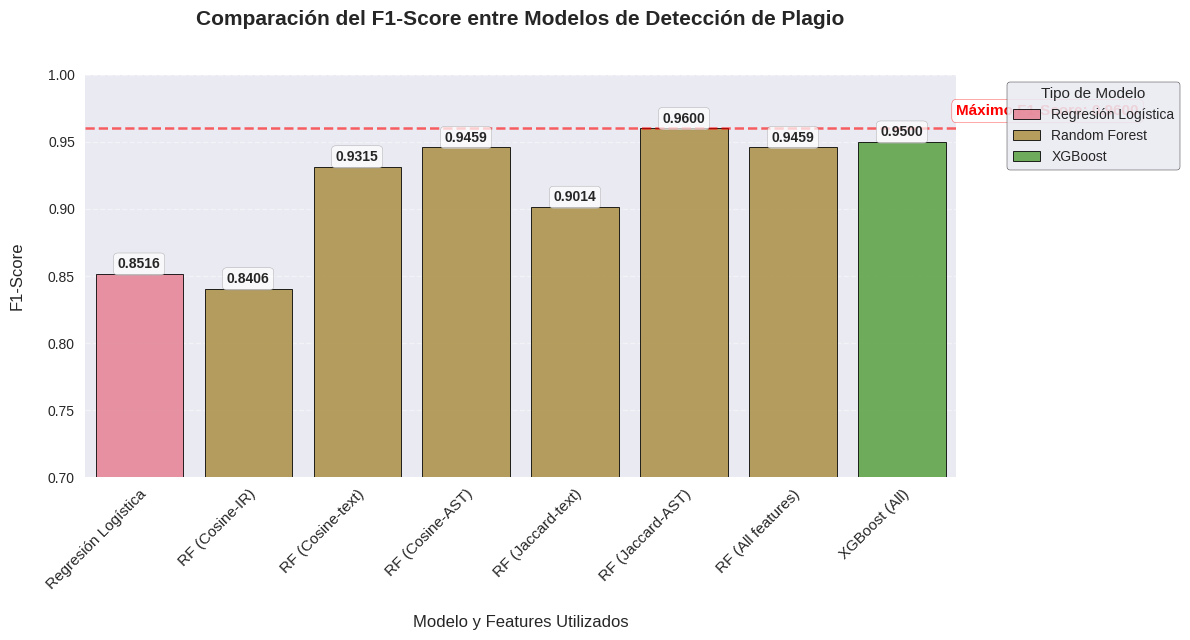

The matplotlib source for this figure:
import pandas as pd
import matplotlib.pyplot as plt
import seaborn as sns
import numpy as np

# Configuración de estilo
try:
    plt.style.use('seaborn-v0_8')  # Intenta con el estilo más reciente
except:
    plt.style.use('ggplot')  # Fallback a un estilo alternativo

sns.set_palette("husl")
plt.rcParams['figure.facecolor'] = 'white'
plt.rcParams['axes.grid'] = True  # Agregar grid para mejor lectura

# Datos de los modelos
data = {
    'Modelo': [
        'Regresión Logística', 
        'RF (Cosine-IR)', 
        'RF (Cosine-text)',
        'RF (Cosine-AST)',
        'RF (Jaccard-text)',
        'RF (Jaccard-AST)',
        'RF (All features)',
        'XGBoost (All)'
    ],
    'Tipo': [
        'Regresión Logística',
        'Random Forest',
        'Random Forest',
        'Random Forest',
        'Random Forest',
        'Random Forest',
        'Random Forest',
        'XGBoost'
    ],
    'F1 Score': [0.8516, 0.8406, 0.9315, 0.9459, 0.9014, 0.9600, 0.9459, 0.9500],
    'Accuracy': [0.7619, 0.7609, 0.8810, 0.9048, 0.8333, 0.9286, 0.9048, 0.9048]
}

df = pd.DataFrame(data)

# Orden personalizado para los modelos
model_order = [
    'Regresión Logística',
    'RF (Cosine-IR)',
    'RF (Cosine-text)',
    'RF (Cosine-AST)',
    'RF (Jaccard-text)',
    'RF (Jaccard-AST)',
    'RF (All features)',
    'XGBoost (All)'
]

# Crear figura con tamaño optimizado
plt.figure(figsize=(12, 6.5))

# Gráfico de barras con mejoras visuales
ax = sns.barplot(
    x='Modelo', 
    y='F1 Score', 
    data=df, 
    order=model_order, 
    hue='Tipo', 
    dodge=False,
    edgecolor='black',  # Bordes definidos
    linewidth=0.7,      # Grosor del borde
    alpha=0.85         # Ligera transparencia
)

# Personalización avanzada del gráfico
plt.title('Comparación del F1-Score entre Modelos de Detección de Plagio\n', 
          fontsize=15, 
          fontweight='bold',
          pad=20)
plt.xlabel('\nModelo y Features Utilizados', fontsize=12)
plt.ylabel('F1-Score\n', fontsize=12)
plt.ylim(0.7, 1.0)

# Rotación y estilo de etiquetas
plt.xticks(
    rotation=45, 
    ha='right', 
    rotation_mode='anchor', 
    fontsize=11
)

# Añadir valores con formato mejorado
for p in ax.patches:
    ax.annotate(
        f"{p.get_height():.4f}",  # Mostrar 4 decimales
        (p.get_x() + p.get_width() / 2., p.get_height()), 
        ha='center', 
        va='center', 
        xytext=(0, 7),  # Ajuste vertical
        textcoords='offset points',
        fontsize=10,
        fontweight='bold',
        bbox=dict(  # Caja alrededor del texto
            boxstyle='round,pad=0.3',
            facecolor='white',
            edgecolor='gray',
            alpha=0.7
        )
    )

# Línea horizontal para el máximo F1-Score
max_f1 = df['F1 Score'].max()
plt.axhline(
    y=max_f1, 
    color='red', 
    linestyle='--', 
    alpha=0.6, 
    linewidth=1.8
)

# Texto informativo del máximo
plt.text(
    len(model_order)-0.5, 
    max_f1+0.01, 
    f'Máximo F1-Score: {max_f1:.4f}', 
    color='red', 
    fontsize=11,
    fontweight='bold',
    bbox=dict(
        facecolor='white', 
        alpha=0.8, 
        edgecolor='red',
        boxstyle='round,pad=0.3'
    )
)

# Leyenda mejorada
legend = plt.legend(
    title='Tipo de Modelo',
    bbox_to_anchor=(1.05, 1), 
    loc='upper left',
    frameon=True,
    framealpha=0.9,
    edgecolor='black'
)
legend.get_title().set_fontsize('11')  # Tamaño del título de la leyenda

# Grid horizontal para mejor lectura
ax.yaxis.grid(True, linestyle='--', alpha=0.4)

# Ajuste de márgenes
plt.subplots_adjust(
    bottom=0.22,  # Más espacio para etiquetas
    top=0.9,      # Espacio superior
    right=0.85    # Espacio para leyenda
)

# Mostrar gráfico
plt.tight_layout()
plt.show()